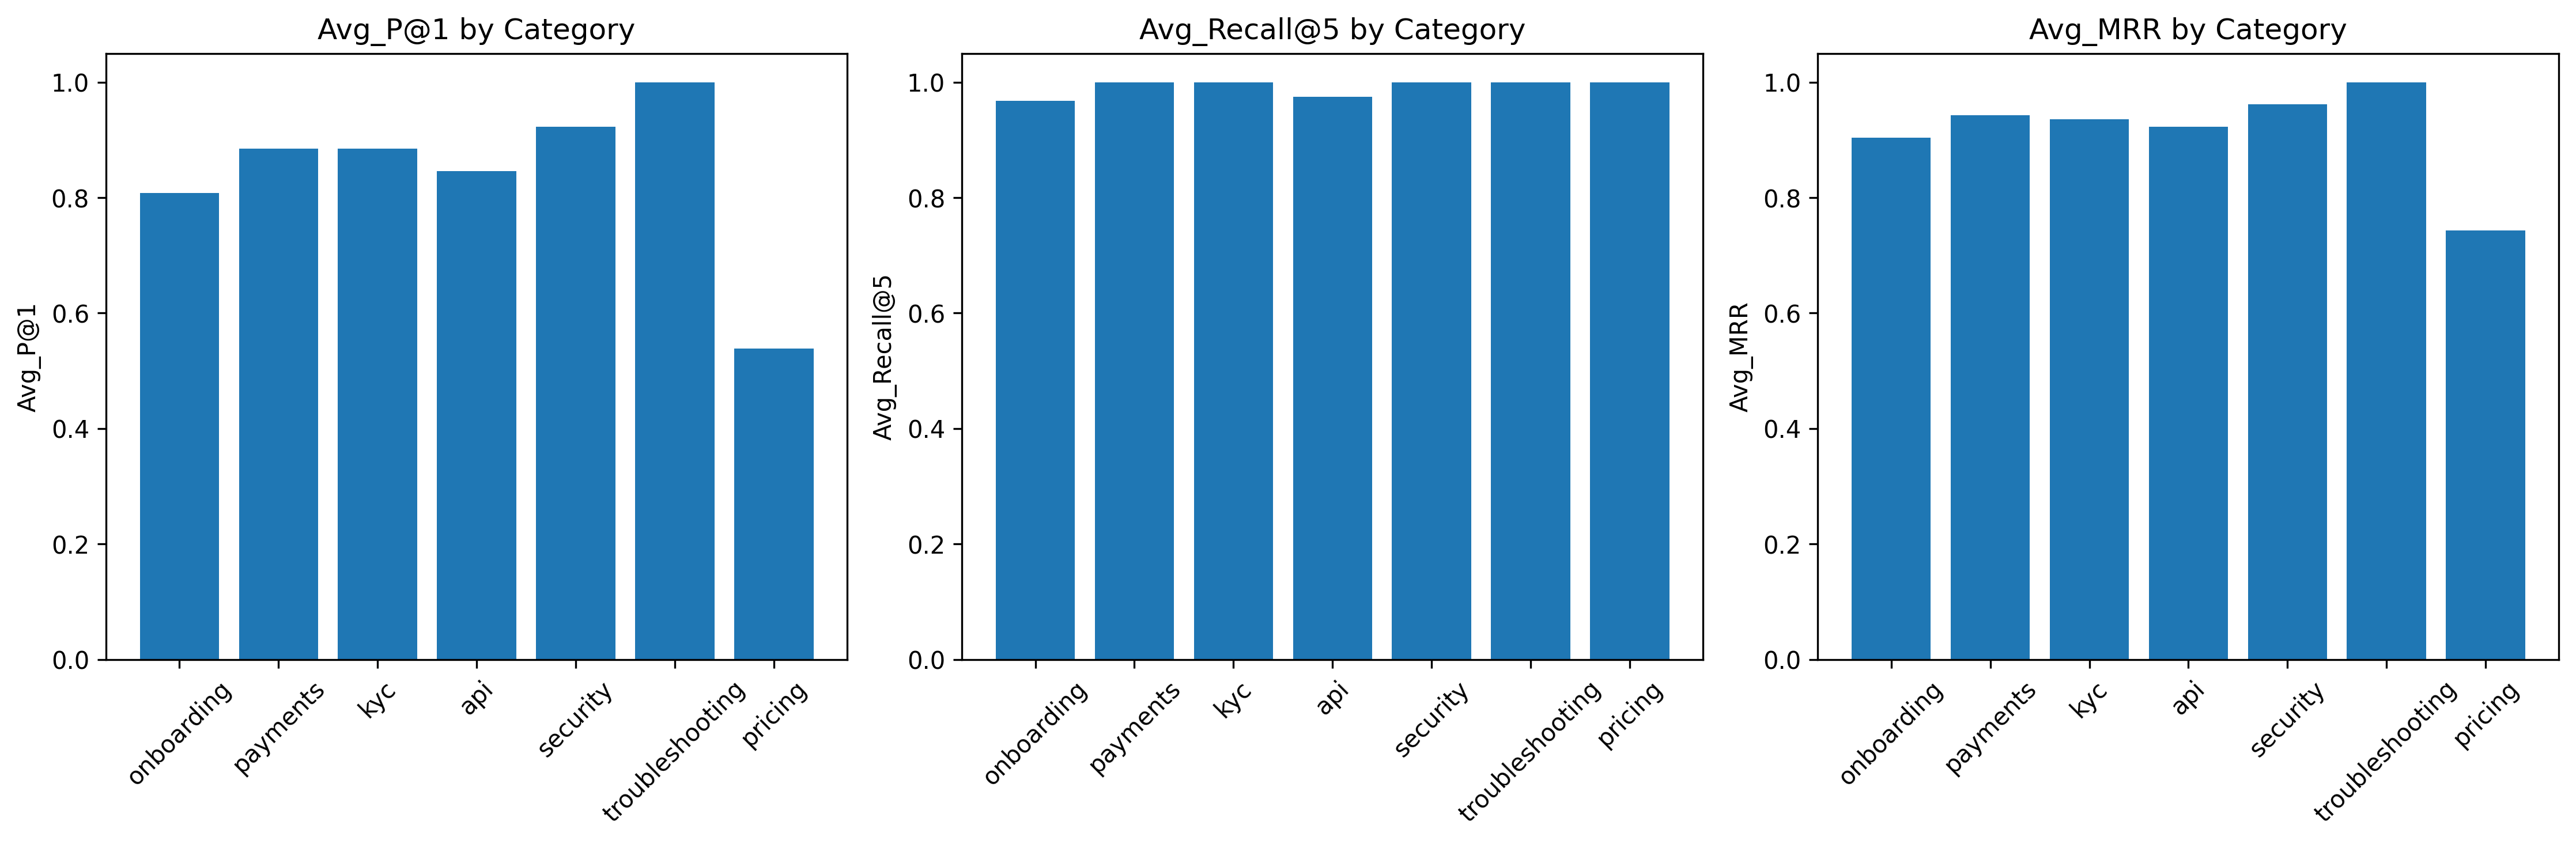

Data behind this chart, as committed beside it:
Category, Avg_P@1, Avg_Recall@5, Avg_MRR, Std_P@1, Std_Recall@5, Std_MRR
onboarding, 0.8077, 0.9679, 0.9038, 0.3941, 0.08974, 0.1971
payments, 0.8846, 1.0, 0.9423, 0.3195, 0.0, 0.1597
kyc, 0.8846, 1.0, 0.9359, 0.3195, 0.0, 0.1795
api, 0.8462, 0.9744, 0.9231, 0.3608, 0.08882, 0.1804
security, 0.9231, 1.0, 0.9615, 0.2665, 0.0, 0.1332
troubleshooting, 1.0, 1.0, 1.0, 0.0, 0.0, 0.0
pricing, 0.5385, 1.0, 0.7436, 0.4985, 0.0, 0.2821
